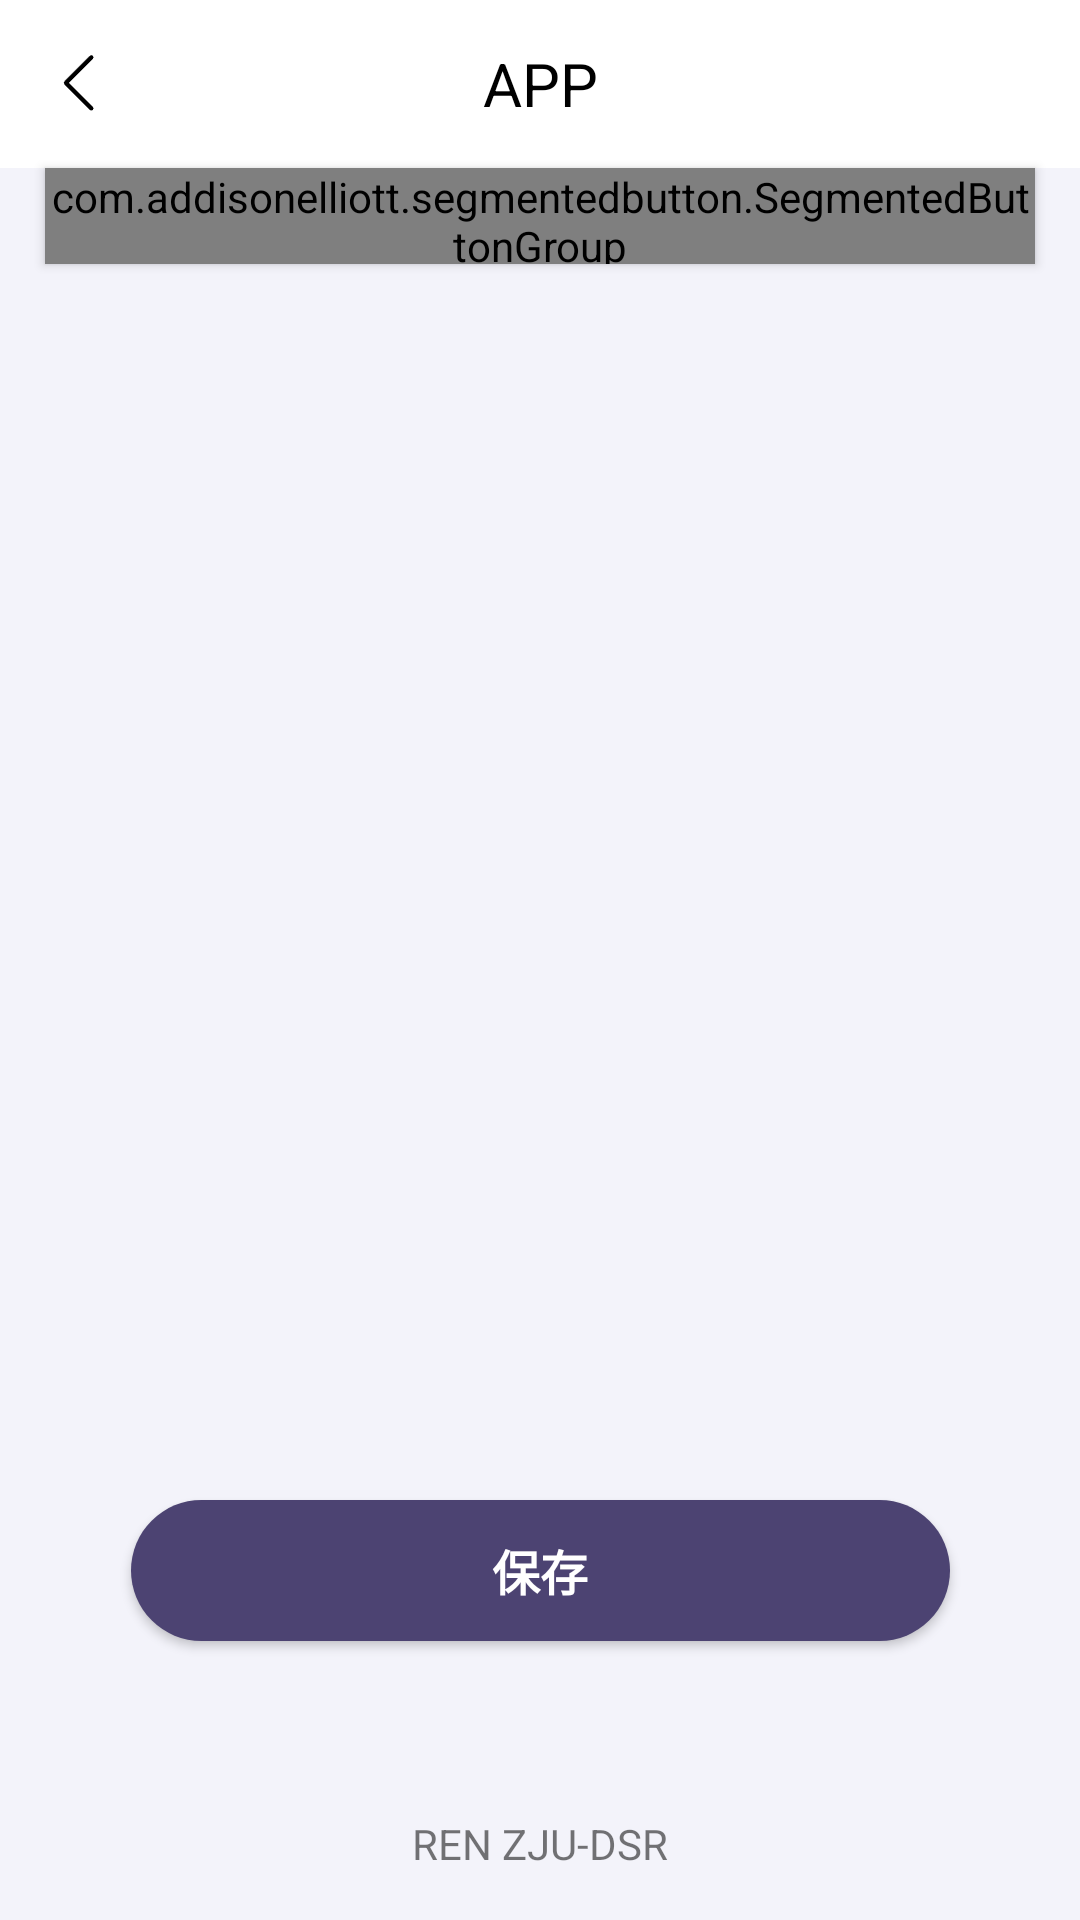

Android layout source for this screen:
<!-- AndroidManifest.xml: application theme Theme.APP -->
<!-- res/layout/activity_doctor_mode.xml -->
<?xml version="1.0" encoding="utf-8"?>
<androidx.constraintlayout.widget.ConstraintLayout xmlns:android="http://schemas.android.com/apk/res/android"
    xmlns:app="http://schemas.android.com/apk/res-auto"
    xmlns:tools="http://schemas.android.com/tools"
    android:id="@+id/main"
    android:layout_width="match_parent"
    android:layout_height="match_parent"
    android:background="@color/bg_grey"
    tools:context=".DoctorMode">

    <include
        android:id="@+id/scan_toolbar"
        layout="@layout/toolbar_custom" />

    <com.addisonelliott.segmentedbutton.SegmentedButtonGroup
        android:id="@+id/segmentedButtonGroup"
        android:layout_width="0dp"
        android:layout_height="32dp"
        android:layout_gravity="center_horizontal"
        android:layout_marginStart="15dp"
        android:layout_marginEnd="15dp"
        android:background="@color/grey"
        android:elevation="2dp"
        app:borderColor="@color/grey"
        app:borderWidth="2dp"
        app:draggable="false"
        app:layout_constraintEnd_toEndOf="parent"
        app:layout_constraintStart_toStartOf="parent"
        app:layout_constraintTop_toBottomOf="@+id/scan_toolbar"
        app:position="0"
        app:radius="9dp"
        app:ripple="true"
        app:rippleColor="@color/white"
        app:selectedBackground="@color/white"
        app:selectedButtonRadius="9dp">

        <com.addisonelliott.segmentedbutton.SegmentedButton
            android:layout_width="0dp"
            android:layout_height="match_parent"
            android:layout_weight="1"
            android:padding="10dp"
            app:drawableGravity="top"
            app:selectedTextColor="@color/black"
            app:text="模式一"
            app:textColor="@color/black" />

        <com.addisonelliott.segmentedbutton.SegmentedButton
            android:layout_width="0dp"
            android:layout_height="match_parent"
            android:layout_weight="1"
            android:padding="10dp"
            app:drawableGravity="top"
            app:selectedTextColor="@color/black"
            app:text="模式二"
            app:textColor="@color/black" />

        <com.addisonelliott.segmentedbutton.SegmentedButton
            android:layout_width="0dp"
            android:layout_height="match_parent"
            android:layout_weight="1"
            android:padding="10dp"
            app:drawableGravity="top"
            app:selectedTextColor="@color/black"
            app:text="模式三"
            app:textColor="@color/black" />


    </com.addisonelliott.segmentedbutton.SegmentedButtonGroup>

    <Button
        android:id="@+id/saveBtn"
        android:layout_width="273sp"
        android:layout_height="47dp"
        android:layout_marginBottom="93dp"
        android:background="@drawable/btn_primary_bg"
        android:text="保存"
        android:textColor="#FFFFFF"
        android:textSize="16sp"
        android:textStyle="bold"
        app:layout_constraintBottom_toBottomOf="parent"
        app:layout_constraintEnd_toEndOf="parent"
        app:layout_constraintStart_toStartOf="parent" />

    <include layout="@layout/app_name" />

    <androidx.viewpager2.widget.ViewPager2
        android:id="@+id/viewPager"
        android:layout_width="0dp"
        android:layout_height="0dp"
        android:layout_marginStart="15dp"
        android:layout_marginTop="24dp"
        android:layout_marginEnd="15dp"
        app:layout_constraintBottom_toTopOf="@+id/saveBtn"
        app:layout_constraintEnd_toEndOf="parent"
        app:layout_constraintStart_toStartOf="parent"
        app:layout_constraintTop_toBottomOf="@+id/segmentedButtonGroup" />


</androidx.constraintlayout.widget.ConstraintLayout>
<!-- res/layout/toolbar_custom.xml (included above) -->
<?xml version="1.0" encoding="utf-8"?>
<androidx.appcompat.widget.Toolbar xmlns:android="http://schemas.android.com/apk/res/android"
    xmlns:app="http://schemas.android.com/apk/res-auto"
    android:layout_width="match_parent"
    android:layout_height="?attr/actionBarSize"
    app:navigationIcon="@drawable/back"
    android:background="@color/white">

    <TextView
        android:id="@+id/toolbar_title"
        android:layout_width="wrap_content"
        android:layout_height="wrap_content"
        android:layout_gravity="center"
        android:text="APP"
        android:textColor="@android:color/black"
        android:textSize="20sp" />

</androidx.appcompat.widget.Toolbar>
<!-- res/layout/app_name.xml (included above) -->
<?xml version="1.0" encoding="utf-8"?>
<androidx.constraintlayout.widget.ConstraintLayout xmlns:android="http://schemas.android.com/apk/res/android"
    xmlns:app="http://schemas.android.com/apk/res-auto"
    xmlns:tools="http://schemas.android.com/tools"
    android:layout_width="match_parent"
    android:layout_height="match_parent">

    <TextView
        android:id="@+id/textView8"
        android:layout_width="wrap_content"
        android:layout_height="0dp"
        android:layout_marginBottom="16dp"
        android:text="REN ZJU-DSR"
        app:layout_constraintBottom_toBottomOf="parent"
        app:layout_constraintEnd_toEndOf="parent"
        app:layout_constraintStart_toStartOf="parent" />
</androidx.constraintlayout.widget.ConstraintLayout>
<!-- resources referenced by this layout -->
<resources>
  <color name="bg_grey">#F3F3FA</color>
  <color name="black">#FF000000</color>
  <color name="grey">#E1E0E7</color>
  <color name="white">#FFFFFFFF</color>
  <!-- drawable back: png bitmap (drawable-xxhdpi, 488 bytes) -->
  <!-- drawable btn_primary_bg (drawable) -->
  <shape xmlns:android="http://schemas.android.com/apk/res/android"
      android:shape="rectangle">
  
      <solid android:color="#4C4372" />
  
      <corners
          android:topLeftRadius="30dp"
          android:topRightRadius="30dp"
          android:bottomLeftRadius="30dp"
          android:bottomRightRadius="30dp" />
  
  </shape>
  <style name="Theme.APP" parent="Theme.AppCompat.Light.NoActionBar">
          
          <item name="colorPrimary">@color/purple_500</item>
          <item name="colorPrimaryVariant">@color/purple_700</item>
          <item name="colorOnPrimary">@color/white</item>
          
          <item name="colorSecondary">@color/teal_200</item>
          <item name="colorSecondaryVariant">@color/teal_700</item>
          <item name="colorOnSecondary">@color/black</item>
          
          <item name="android:statusBarColor">@color/white</item>
          
      </style>
  <color name="purple_500">#FF6200EE</color>
  <color name="purple_700">#FF3700B3</color>
  <color name="teal_200">#FF03DAC5</color>
  <color name="teal_700">#FF018786</color>
</resources>
